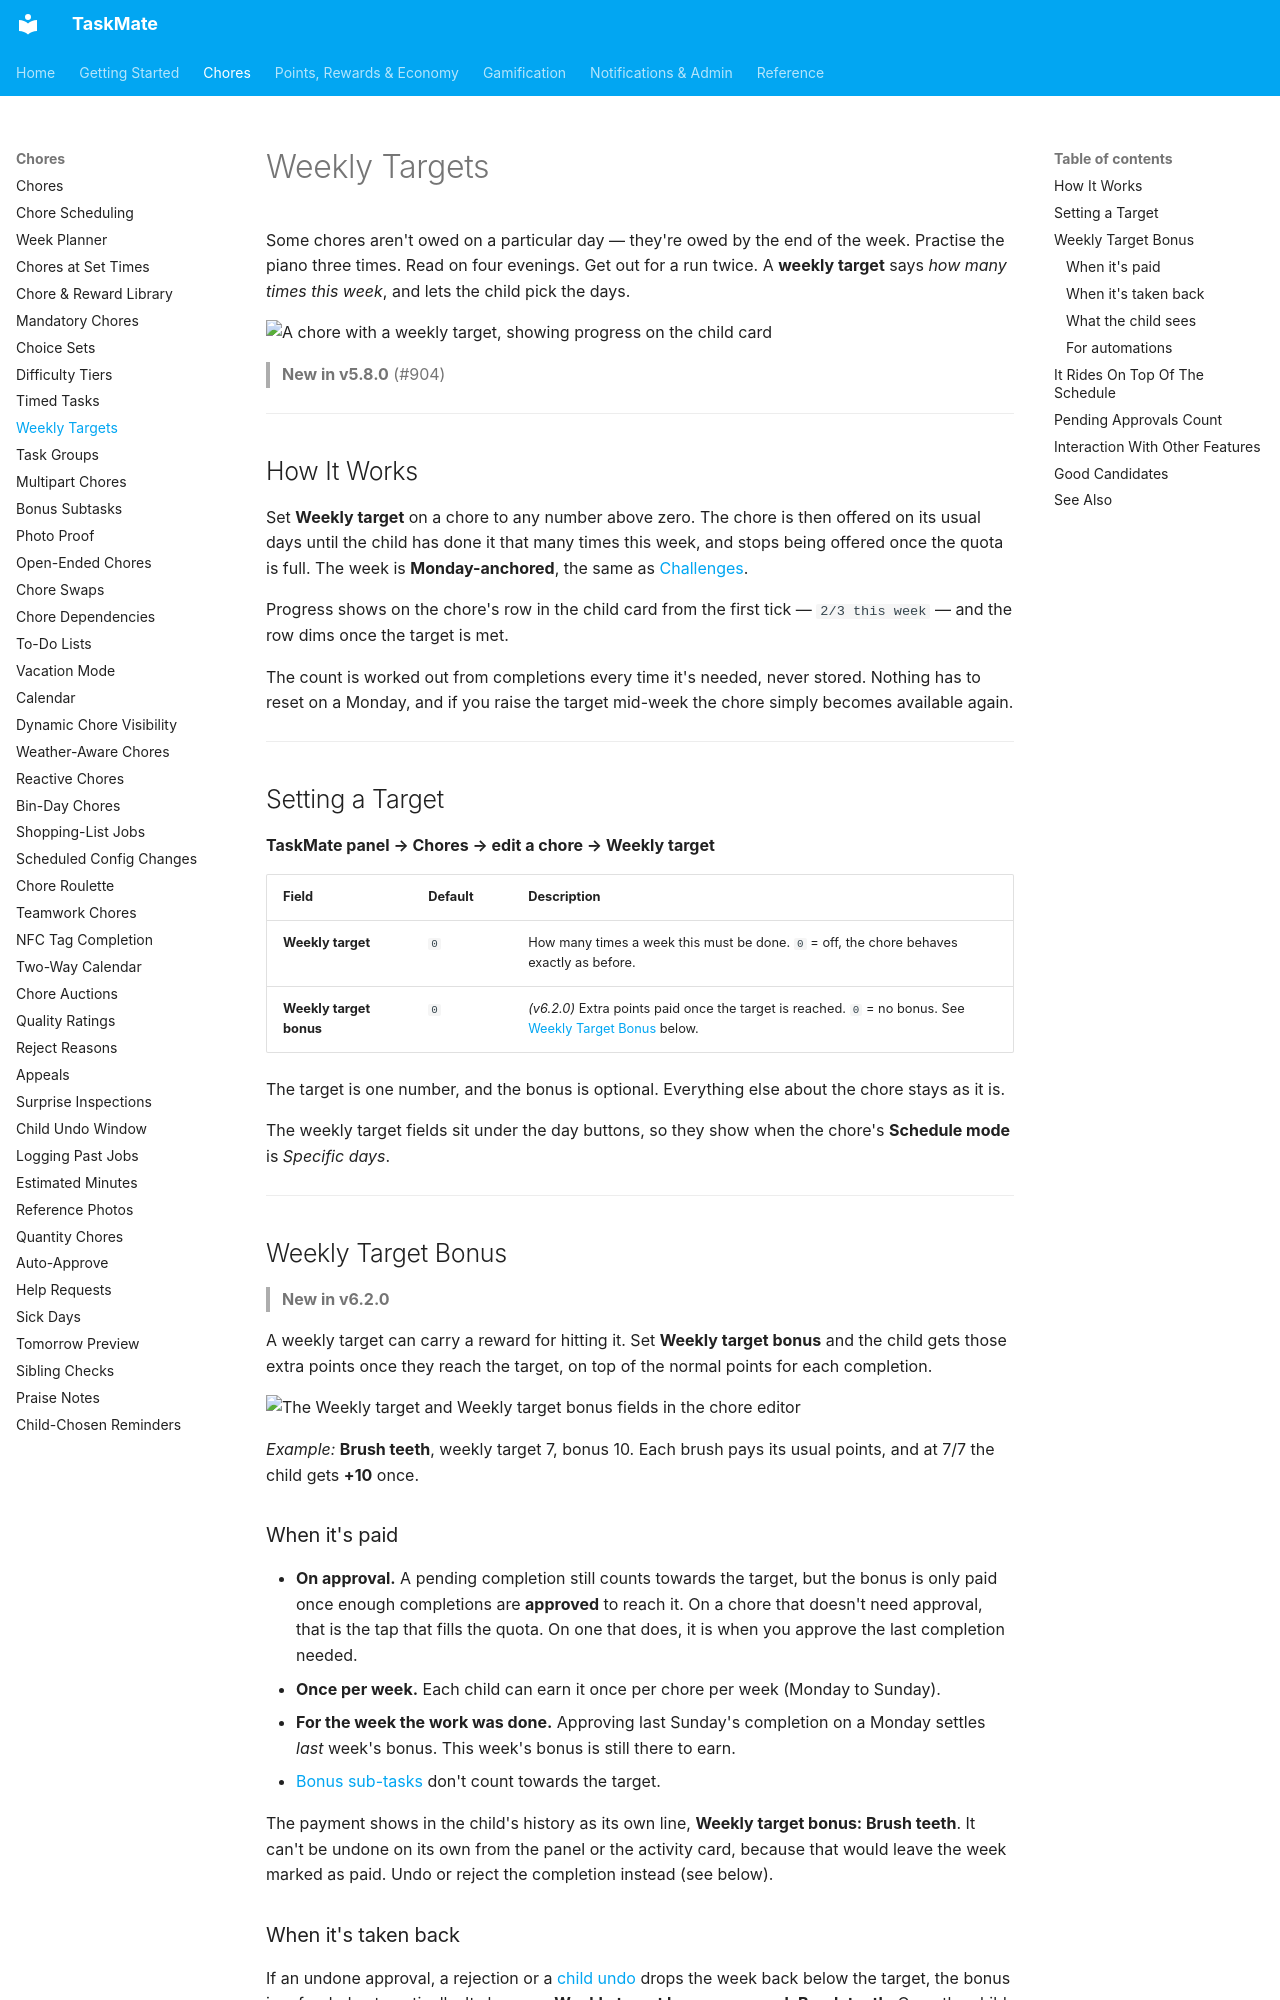

repository: tempus2016/taskmate · page: Weekly-Targets/index.html · generator: mkdocs

# Weekly Targets

Some chores aren't owed on a particular day — they're owed by the end of the week. Practise the piano three times. Read on four evenings. Get out for a run twice. A **weekly target** says *how many times this week*, and lets the child pick the days.

![A chore with a weekly target, showing progress on the child card](images/weekly-target-card.png)

> **New in v5.8.0** (#904)

---

## How It Works

Set **Weekly target** on a chore to any number above zero. The chore is then offered on its usual days until the child has done it that many times this week, and stops being offered once the quota is full. The week is **Monday-anchored**, the same as [Challenges](Challenges.md).

Progress shows on the chore's row in the child card from the first tick — `2/3 this week` — and the row dims once the target is met.

The count is worked out from completions every time it's needed, never stored. Nothing has to reset on a Monday, and if you raise the target mid-week the chore simply becomes available again.

---

## Setting a Target

**TaskMate panel → Chores → edit a chore → Weekly target**

| Field | Default | Description |
|-------|---------|-------------|
| **Weekly target** | `0` | How many times a week this must be done. `0` = off, the chore behaves exactly as before. |
| **Weekly target bonus** | `0` | *(v6.2.0)* Extra points paid once the target is reached. `0` = no bonus. See [Weekly Target Bonus](#weekly-target-bonus) below. |

The target is one number, and the bonus is optional. Everything else about the chore stays as it is.

The weekly target fields sit under the day buttons, so they show when the chore's **Schedule mode** is *Specific days*.

---

## Weekly Target Bonus

> **New in v6.2.0**

A weekly target can carry a reward for hitting it. Set **Weekly target bonus** and the child gets those extra points once they reach the target, on top of the normal points for each completion.

![The Weekly target and Weekly target bonus fields in the chore editor](images/weekly-target-bonus-editor.png)

*Example:* **Brush teeth**, weekly target 7, bonus 10. Each brush pays its usual points, and at 7/7 the child gets **+10** once.

### When it's paid

- **On approval.** A pending completion still counts towards the target, but the bonus is only paid once enough completions are **approved** to reach it. On a chore that doesn't need approval, that is the tap that fills the quota. On one that does, it is when you approve the last completion needed.
- **Once per week.** Each child can earn it once per chore per week (Monday to Sunday).
- **For the week the work was done.** Approving last Sunday's completion on a Monday settles *last* week's bonus. This week's bonus is still there to earn.
- [Bonus sub-tasks](Bonus-Subtasks.md) don't count towards the target.

The payment shows in the child's history as its own line, **Weekly target bonus: Brush teeth**. It can't be undone on its own from the panel or the activity card, because that would leave the week marked as paid. Undo or reject the completion instead (see below).
